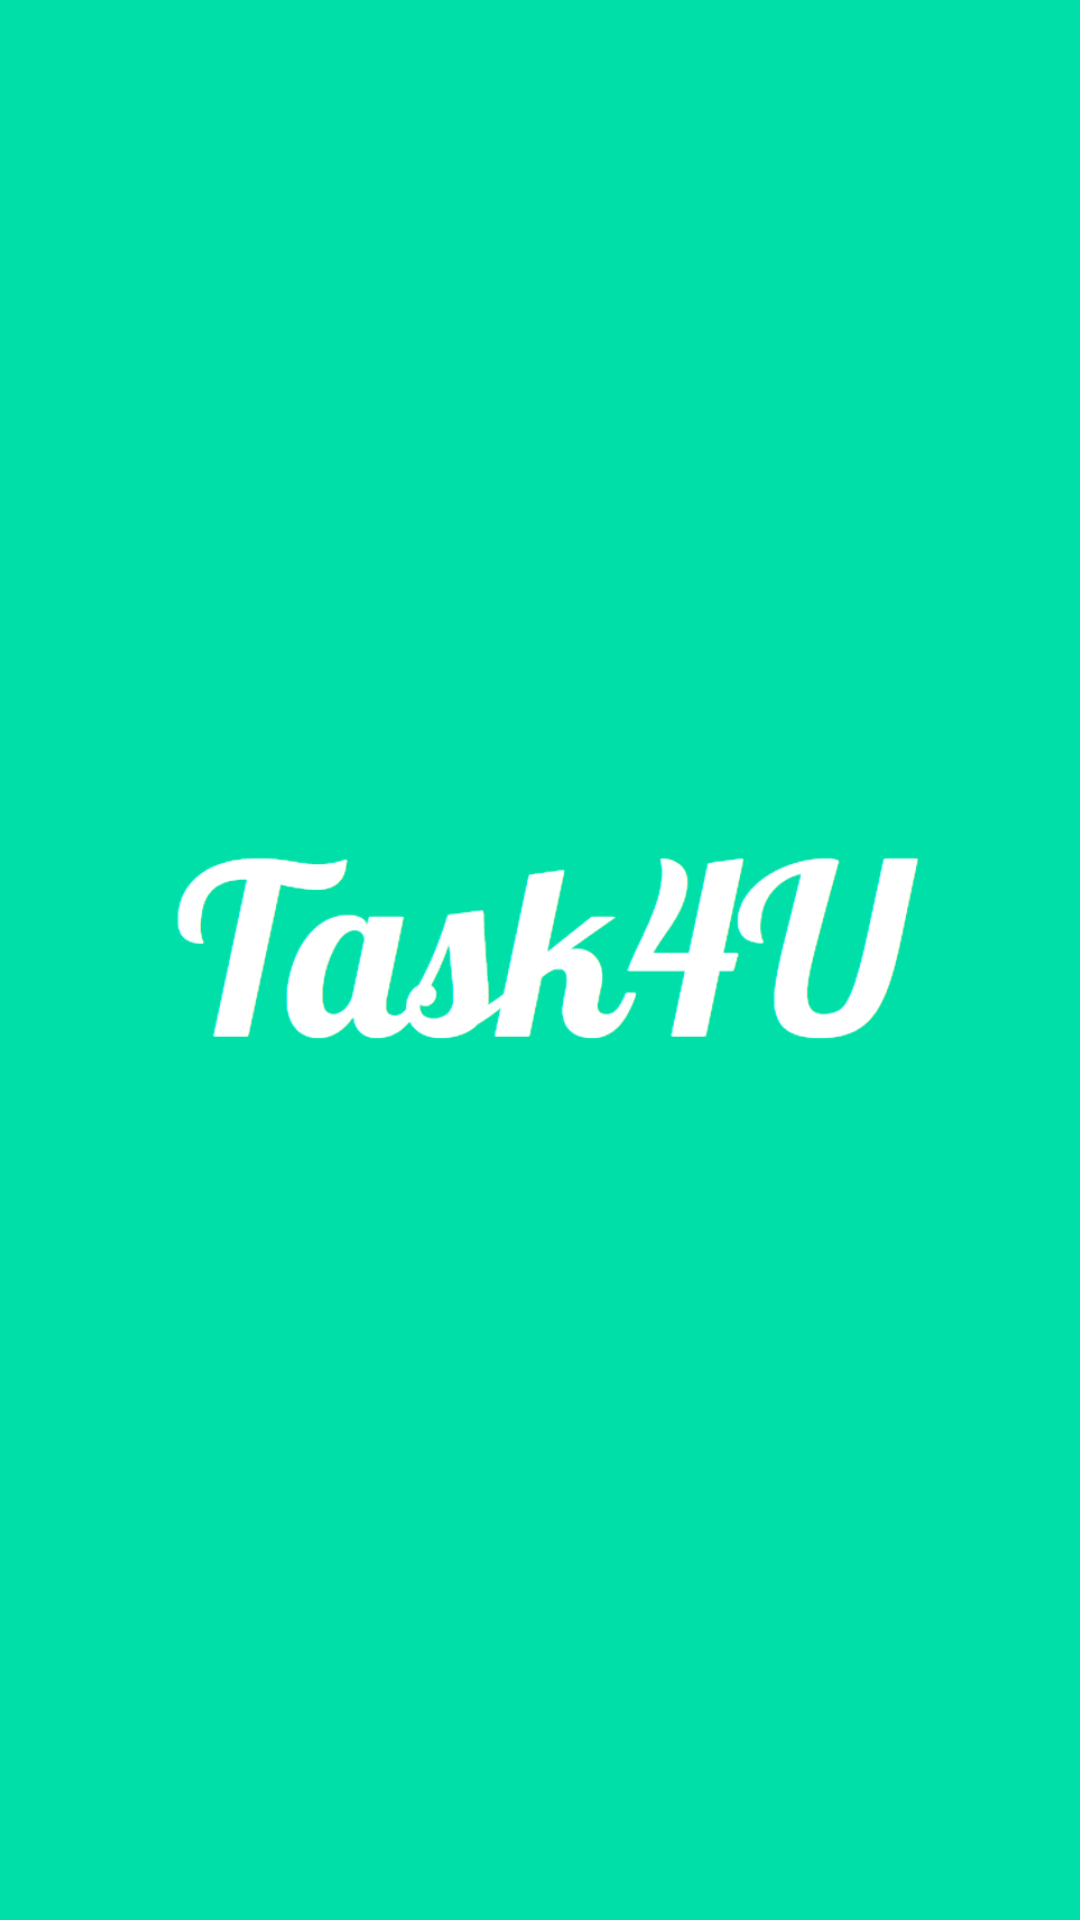

Here is an Android app screen rendered from its layout file. Give the layout XML and the strings, colors and styles it references.
<!-- AndroidManifest.xml: application theme Theme.Projetointegrador -->
<!-- res/layout/activity_splash.xml -->
<?xml version="1.0" encoding="utf-8"?>
<RelativeLayout xmlns:android="http://schemas.android.com/apk/res/android"
    android:layout_height="match_parent"
    android:layout_width="match_parent"
    android:background="#01DFA9">

    <ImageView
        android:layout_width="300dp"
        android:layout_height="300dp"
        android:layout_centerInParent="true"
        android:src="@drawable/logo"/>
</RelativeLayout>
<!-- resources referenced by this layout -->
<resources>
  <!-- drawable logo: png bitmap (drawable, 32830 bytes) -->
</resources>
